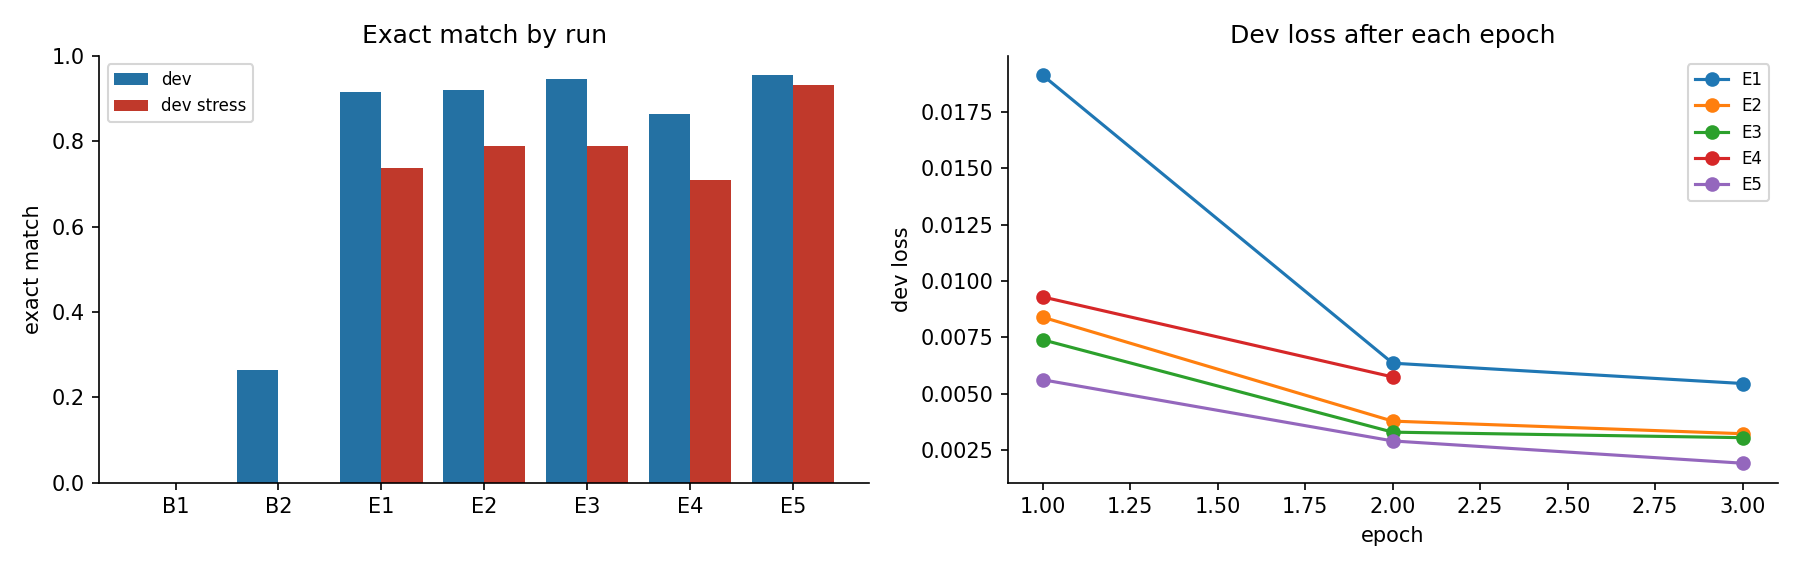

Values plotted in this chart, from the file beside it:
run, change, train_rows, dev_exact, dev_field_acc, dev_json_valid, stress_exact, stress_field_acc, peak_gpu_gb, train_minutes, trainable_params, timestamp
B1_base_fixed_prompt, base model, fixed prompt, no fine-tuning, , 0.0, 0.0, 0.005, , , , , , 2026-11-13T04:03:48
B2_base_rules_in_prompt, base model, SCHEMA.md in system prompt, , 0.265, 0.825, 1.0, , , , , , 2026-11-13T04:03:51
E1_raw_lora_r16, raw train (leaks and unparsable labels r…, 1383, 0.915, 0.9856, 1.0, 0.7371, 0.9493, 10.4, 25.3, 29933568, 2026-11-13T04:33:29
E2_clean_lora_r16, cleaned train, fp16 base, LoRA r16 (refe…, 1296, 0.92, 0.9831, 1.0, 0.7886, 0.9529, 10.34, 24.0, 29933568, 2026-11-13T04:35:12
E3_clean_qlora_r16, cleaned train, 4-bit NF4 base (QLoRA), 1296, 0.945, 0.9888, 1.0, 0.7886, 0.9543, 8.06, 28.7, 29933568, 2026-11-13T05:08:08
E4_clean_lora_r16_2ep, cleaned train, 2 epochs instead of 3, 1296, 0.865, 0.9738, 1.0, 0.7086, 0.945, 10.34, 15.9, 29933568, 2026-11-13T05:28:38
E5_aug_lora_r16, cleaned train + 620 rule-checked synthet…, 1916, 0.955, 0.9912, 1.0, 0.9314, 0.9886, 10.35, 33.1, 29933568, 2026-11-13T06:05:29
